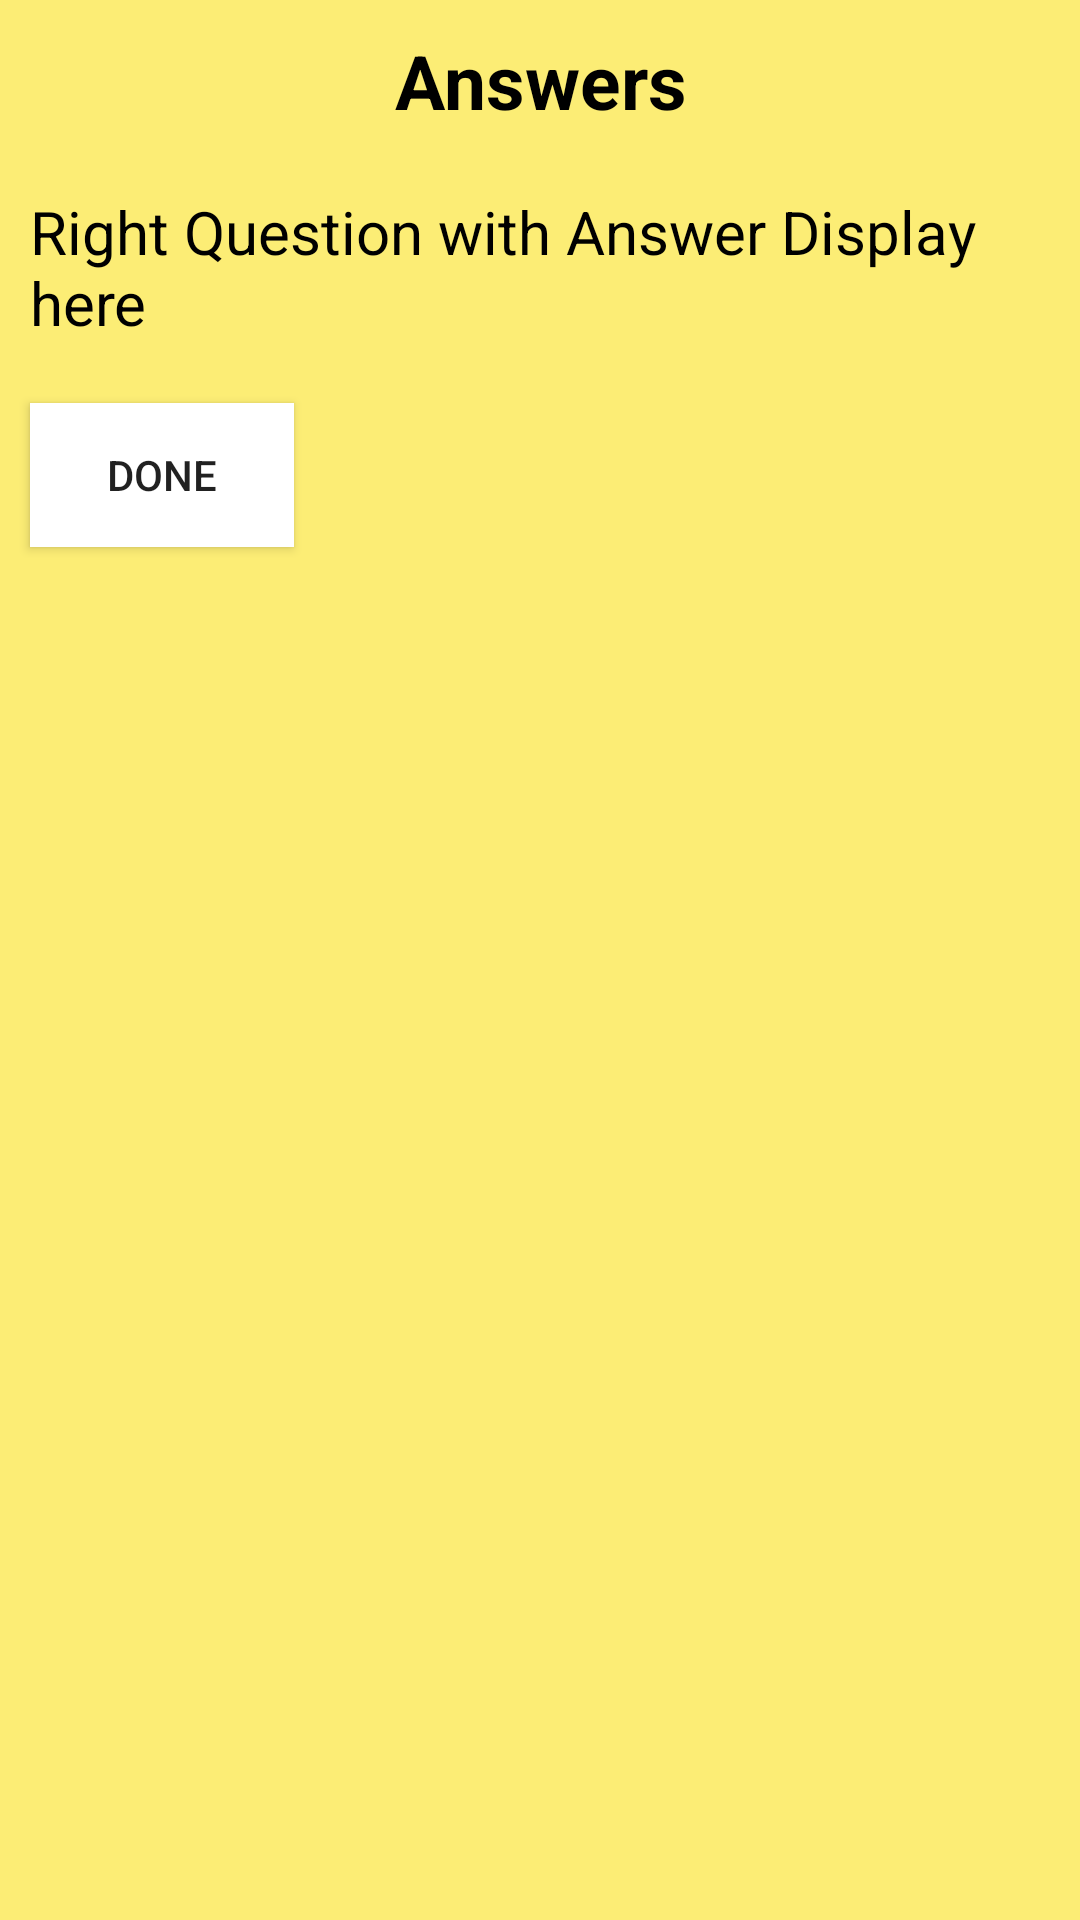

Reconstruct the res/layout file that produces this screen, plus the resources it refers to.
<!-- AndroidManifest.xml: application theme AppTheme -->
<!-- res/layout/activity_answer.xml -->
<?xml version="1.0" encoding="utf-8"?>
<RelativeLayout xmlns:android="http://schemas.android.com/apk/res/android"
    xmlns:app="http://schemas.android.com/apk/res-auto"
    xmlns:tools="http://schemas.android.com/tools"
    android:layout_width="match_parent"
    android:layout_height="match_parent"
    android:background="@color/LightYellow"
    tools:context="com.example.salimsp.testyouriq.Answer">


    <ScrollView
        android:layout_width="match_parent"
        android:layout_height="wrap_content">
        <LinearLayout
            android:layout_width="match_parent"
            android:layout_height="wrap_content"
            android:orientation="vertical">

            <TextView
                android:layout_width="match_parent"
                android:layout_height="wrap_content"
                android:text="Answers"
                android:textSize="25dp"
                android:textStyle="bold"
                android:layout_margin="10dp"
                android:textColor="@android:color/black"
                android:gravity="center"/>

            <TextView
                android:layout_width="match_parent"
                android:layout_height="wrap_content"
                android:id="@+id/tvShowQtAns"
                android:textSize="20dp"
                android:layout_margin="10dp"
                android:textColor="@android:color/black"
                android:text="Right Question with Answer Display here"/>

            <Button
                android:layout_width="wrap_content"
                android:layout_height="wrap_content"
                android:id="@+id/btnDone"
                android:text="Done"
                android:layout_margin="10dp"
                android:background="@android:color/white"/>

        </LinearLayout>
    </ScrollView>

</RelativeLayout>
<!-- resources referenced by this layout -->
<resources>
  <color name="LightYellow">#fced75</color>
  <style name="AppTheme" parent="Base.Theme.AppCompat.Light.DarkActionBar">
          
          <item name="colorPrimary">@color/colorPrimary</item>
          <item name="colorPrimaryDark">@color/colorPrimaryDark</item>
          <item name="colorAccent">@color/colorAccent</item>
          <item name="android:colorForeground">@android:color/black</item>
      </style>
  <color name="colorPrimary">#3F51B5</color>
  <color name="colorPrimaryDark">#000000</color>
  <color name="colorAccent">#FF4081</color>
</resources>
